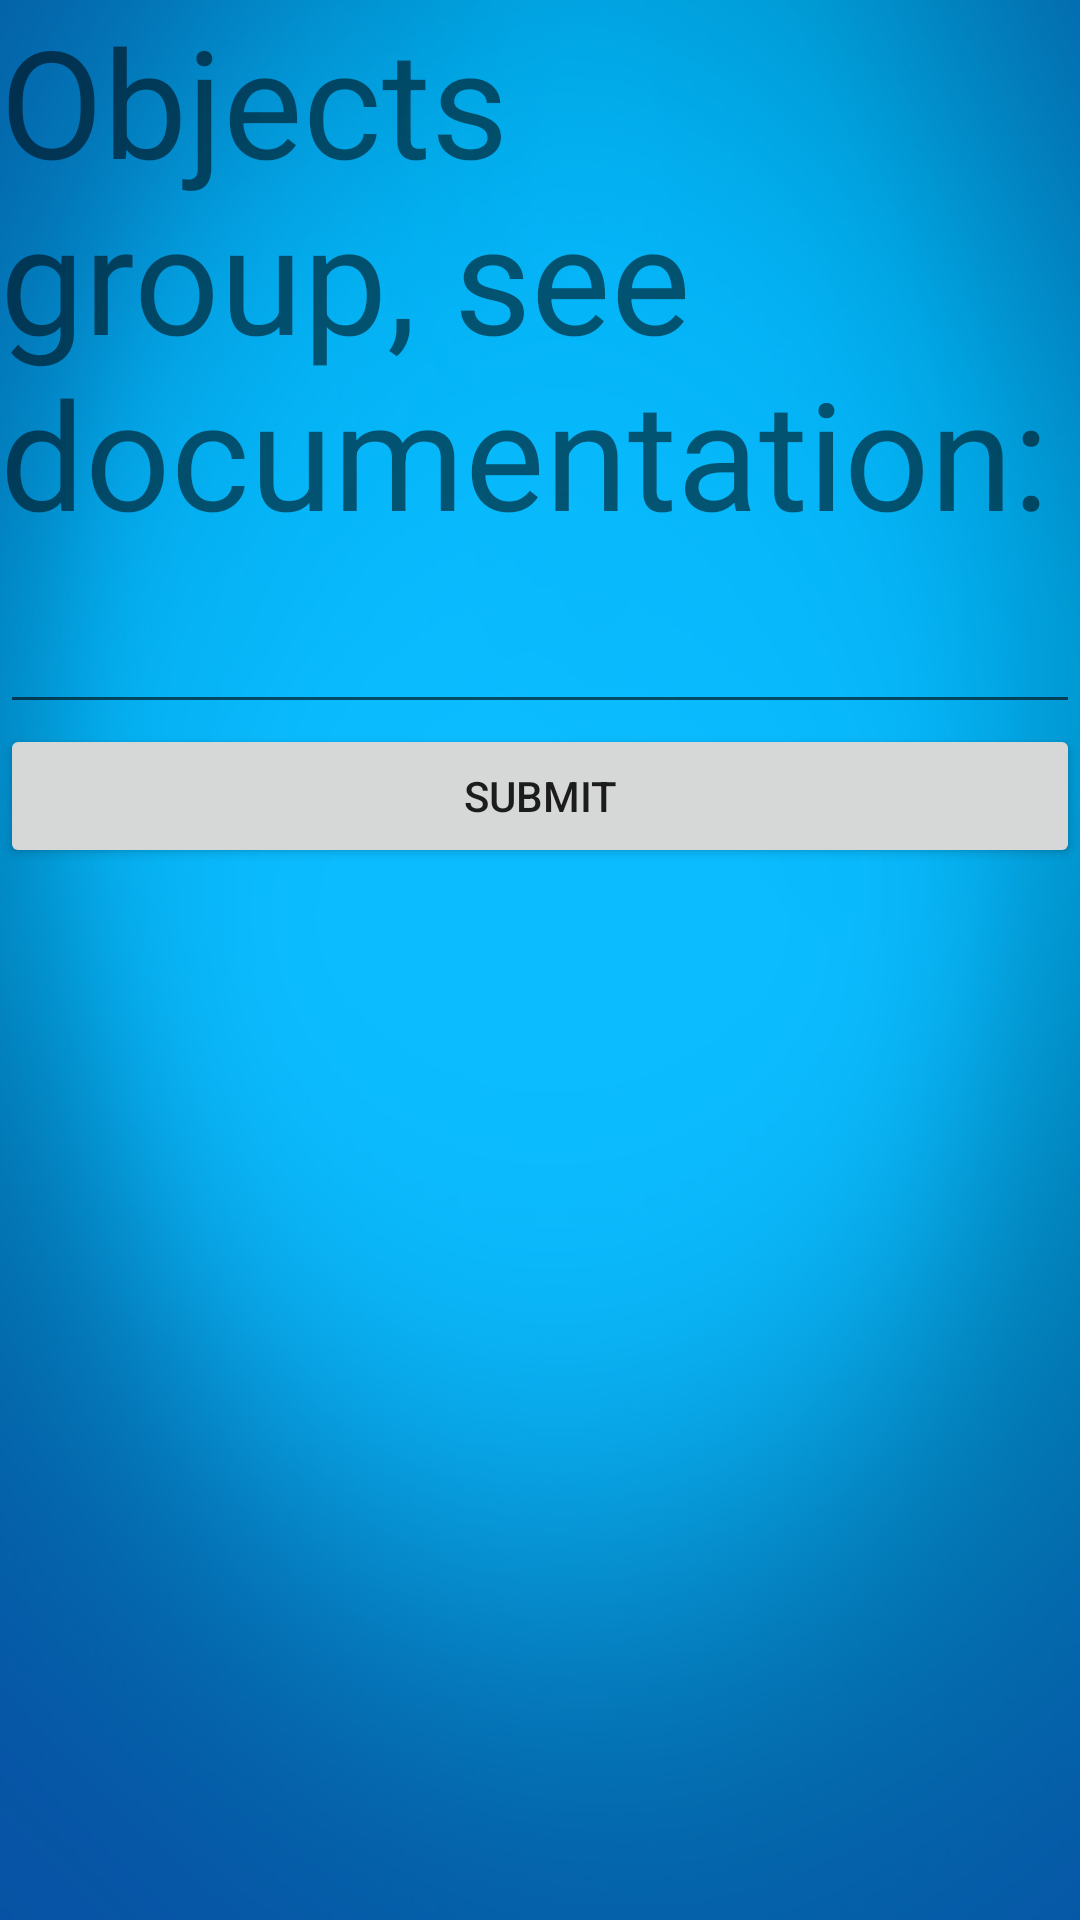

Layout XML and referenced resources for this Android screen:
<!-- AndroidManifest.xml: fallback theme Theme.MaterialComponents.DayNight.NoActionBar -->
<!-- res/layout/activity_createstuff.xml -->
<?xml version="1.0" encoding="utf-8"?>
<LinearLayout xmlns:android="http://schemas.android.com/apk/res/android"
    xmlns:tools="http://schemas.android.com/tools"
    android:layout_width="match_parent"
    android:layout_height="match_parent"
    android:orientation="vertical"
    tools:context="org.threeabn.apps.mysdainterless.CreateObjectsActivity"
    android:background="@drawable/bluebase">

    <TextView
        android:id="@+id/textView3"
        android:layout_width="match_parent"
        android:layout_height="wrap_content"
        android:text="Objects group, see documentation:"
        android:textSize="50dp"/>

    <EditText
        android:id="@+id/text_objects"
        android:layout_width="match_parent"
        android:layout_height="wrap_content"
        android:textSize="30dp"
        android:inputType="textMultiLine" />

    <Button
        android:id="@+id/button2"
        android:layout_width="match_parent"
        android:layout_height="wrap_content"
        android:text="Submit" />
</LinearLayout>
<!-- resources referenced by this layout -->
<resources>
  <!-- drawable bluebase: png bitmap (drawable, 326106 bytes) -->
</resources>
